The GitHub repository DeepLearner7/Hand-Gesture-Recognition contains a labelled image folder "data" with 3 categories: closed hand, one finger, open palm. Examples follow, each with its label.

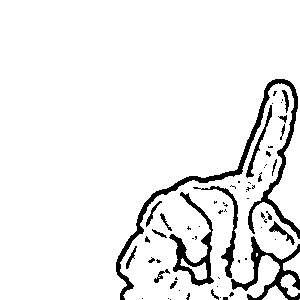
Label: one finger

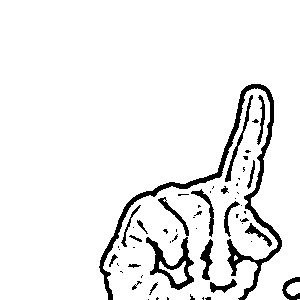
Label: one finger

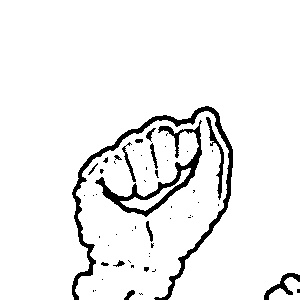
Label: closed hand

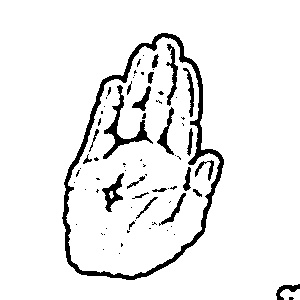
Label: open palm

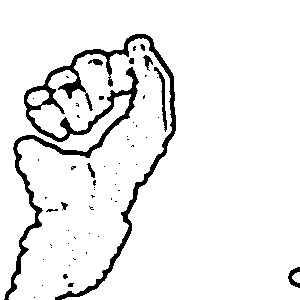
Label: closed hand

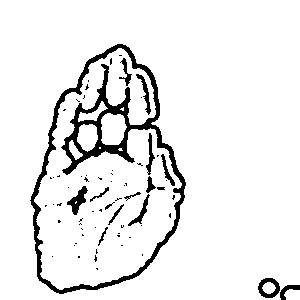
Label: open palm
